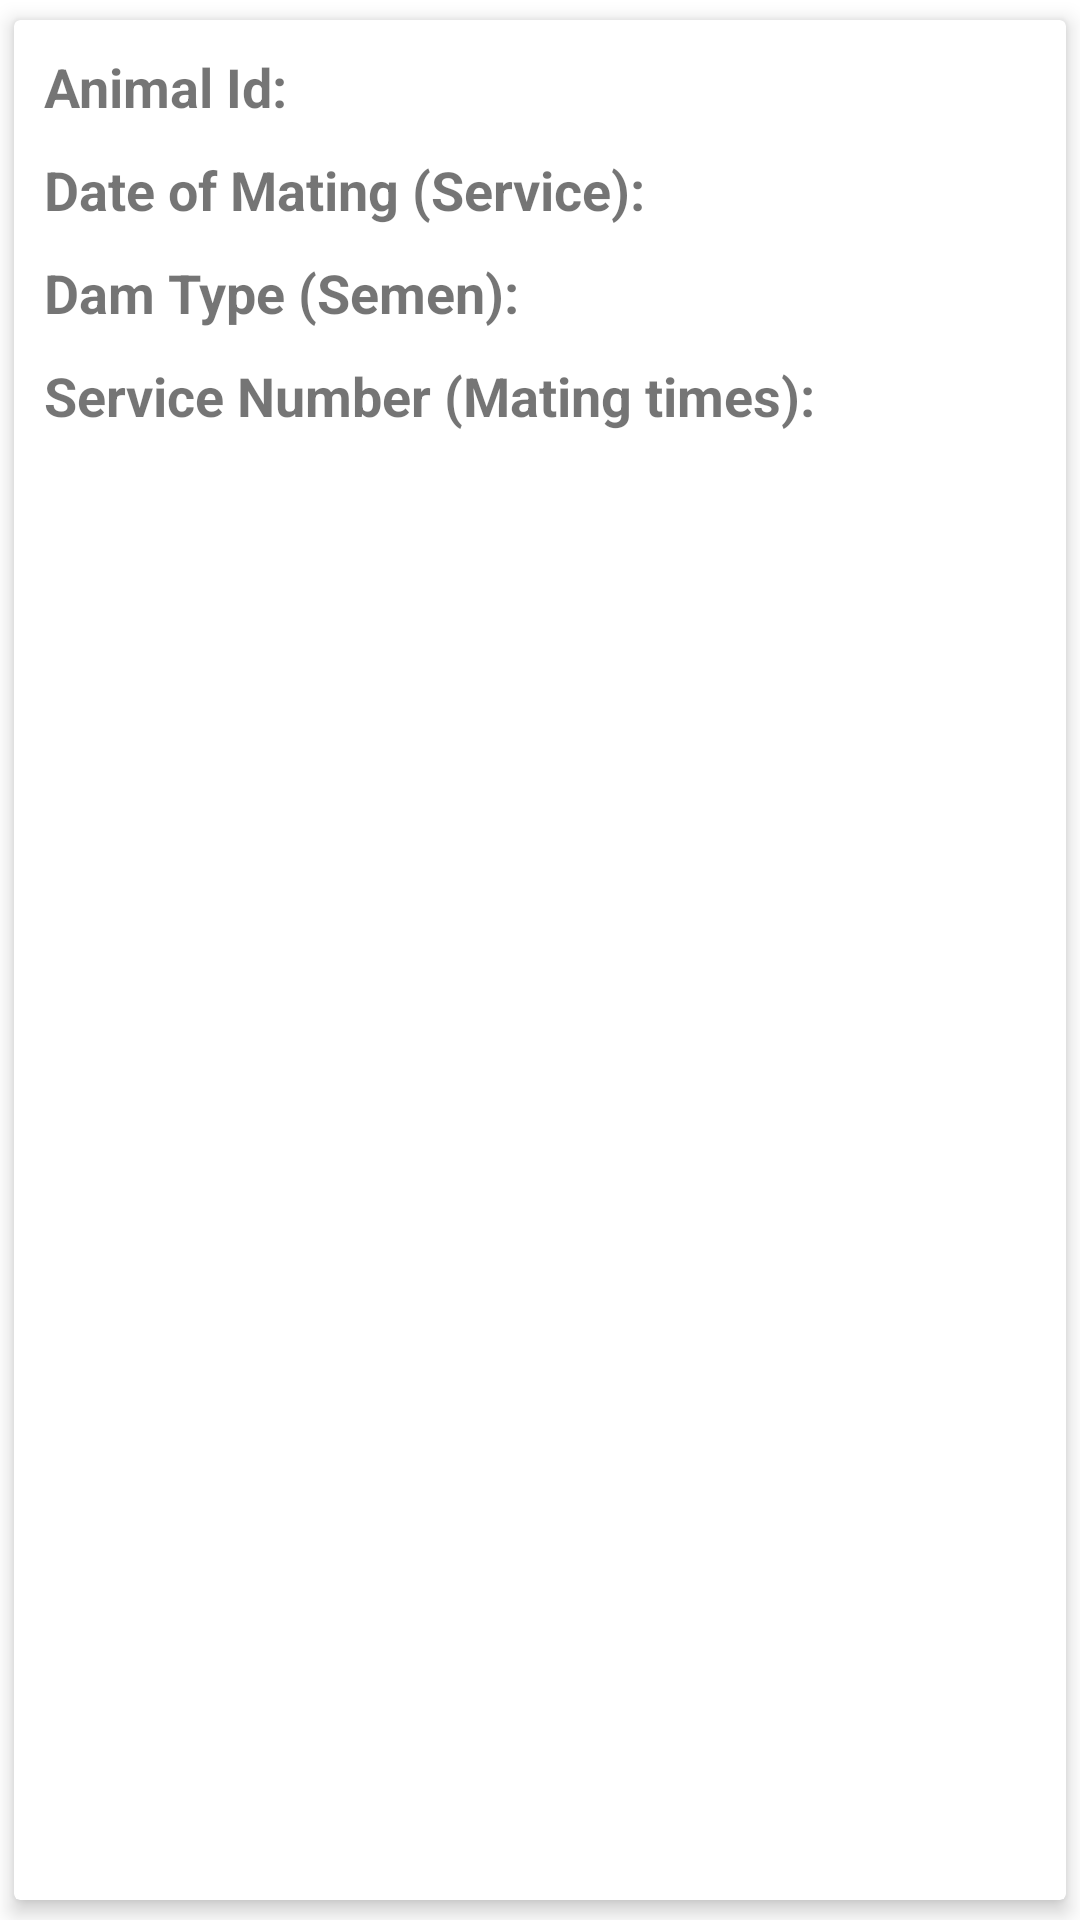

Android layout source for this screen:
<!-- AndroidManifest.xml: fallback theme Theme.MaterialComponents.DayNight.NoActionBar -->
<!-- res/layout/breeding_card.xml -->
<?xml version="1.0" encoding="utf-8"?>
<android.support.v7.widget.CardView
    xmlns:card_view="http://schemas.android.com/apk/res-auto"
    xmlns:android="http://schemas.android.com/apk/res/android"
    android:layout_width="match_parent"
    android:layout_height="wrap_content"
    card_view:cardElevation="4dp"
    android:layout_marginTop="6dp"
    card_view:cardUseCompatPadding="true"
    card_view:contentPadding="10dp"
    android:id="@+id/card_view_breed">

    <LinearLayout
        android:layout_width="match_parent"
        android:layout_height="wrap_content"
        android:layout_marginBottom="5dp"
        android:orientation="vertical">


        <LinearLayout
            android:orientation="horizontal"
            android:layout_marginBottom="5dp"
            android:layout_width="match_parent"
            android:layout_height="wrap_content">

            <TextView
                android:layout_width="wrap_content"
                android:layout_height="wrap_content"
                android:text="Animal Id: "
                android:textSize="18sp"
                android:textStyle="bold" />

            <TextView
                android:layout_width="wrap_content"
                android:layout_height="wrap_content"
                android:id="@+id/animal_id_breed"
                android:textSize="18sp"
                android:layout_marginLeft="10dp"
                android:textStyle="bold" />
        </LinearLayout>

        <LinearLayout
            android:orientation="horizontal"
            android:layout_marginBottom="5dp"
            android:layout_marginTop="5dp"
            android:layout_width="match_parent"
            android:layout_height="wrap_content">

            <TextView
                android:layout_width="wrap_content"
                android:layout_height="wrap_content"
                android:textSize="18sp"
                android:textStyle="bold"
                android:text="Date of Mating (Service): " />

            <TextView
                android:layout_width="wrap_content"
                android:layout_height="wrap_content"
                android:id="@+id/service_date"
                android:textSize="18sp"
                android:layout_marginLeft="10dp"
                android:textStyle="bold" />

        </LinearLayout>

        <LinearLayout
            android:orientation="horizontal"
            android:layout_marginBottom="5dp"
            android:layout_marginTop="5dp"
            android:layout_width="match_parent"
            android:layout_height="wrap_content">

            <TextView
                android:layout_width="wrap_content"
                android:layout_height="wrap_content"
                android:textSize="18sp"
                android:textStyle="bold"
                android:text="Dam Type (Semen): " />

            <TextView
                android:layout_width="wrap_content"
                android:layout_height="wrap_content"
                android:id="@+id/dam_type_type"
                android:textSize="18sp"
                android:layout_marginLeft="10dp"
                android:textStyle="bold" />

        </LinearLayout>


        <LinearLayout
            android:orientation="horizontal"
            android:layout_marginBottom="5dp"
            android:layout_marginTop="5dp"
            android:layout_width="match_parent"
            android:layout_height="wrap_content">

            <TextView
                android:layout_width="wrap_content"
                android:layout_height="wrap_content"
                android:textSize="18sp"
                android:textStyle="bold"
                android:text="Service Number (Mating times): " />

            <TextView
                android:layout_width="wrap_content"
                android:layout_height="wrap_content"
                android:id="@+id/number_service"
                android:textSize="18sp"
                android:layout_marginLeft="10dp"
                android:textStyle="bold" />

        </LinearLayout>

    </LinearLayout>

</android.support.v7.widget.CardView>
<!-- resources referenced by this layout -->
<resources>

</resources>
